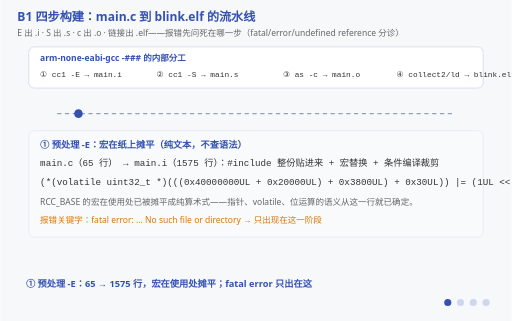
t = 0.00 s
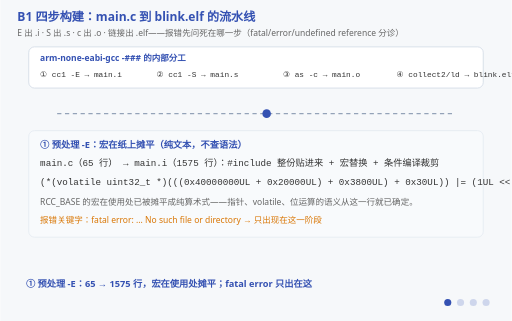
t = 1.76 s
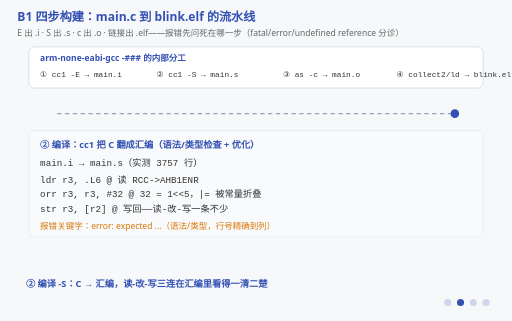
t = 3.52 s
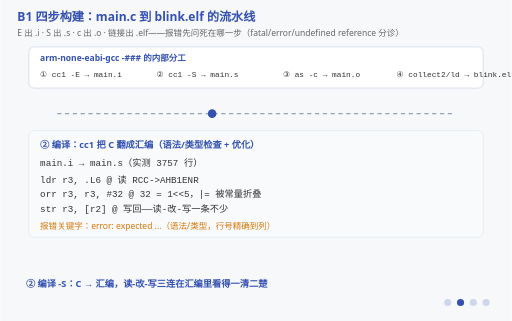
t = 5.25 s
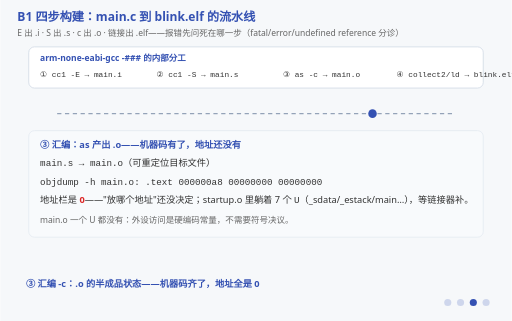
t = 6.75 s
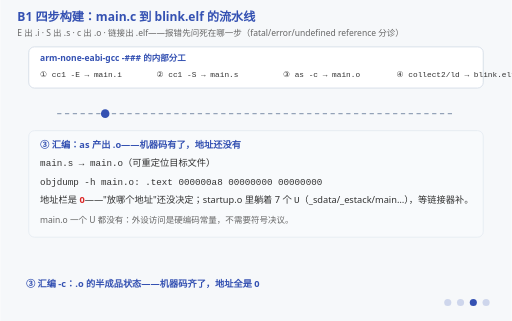
t = 8.25 s

The animated SVG that drew these frames (rendered in a browser with its animation timeline set to each time). Animation: 13 SMIL elements (animate=13); frames cover the first 8.25 s, repeats indefinitely.

<svg xmlns="http://www.w3.org/2000/svg" viewBox="0 0 720 452" font-family="'Segoe UI','Microsoft YaHei',sans-serif">
  <title>B1 四步构建：main.c 到机器码的流水线</title>
  <desc>四阶段动画：gcc 是调度员，把 main.c 变成 blink.elf 拆成四道工序。① 预处理 -E：65 行 main.c 膨胀成 1575 行 main.i，include 展开、宏替换、条件裁剪都是纯文本操作；② 编译 -S：cc1 把 C 翻译成 3757 行 main.s，开时钟那三行 ldr/ldr/orr/str 就是源码 |= 的读-改-写；③ 汇编 -c：as 产出 main.o，机器码有了但地址全是 0——可重定位的半成品；④ 链接：ld 把 main.o 与 startup.o 拼成 blink.elf，按链接脚本把 .text 钉在 0x08000188，U 符号一个个对上。报错分诊：fatal error 是预处理、error 是编译、undefined reference 是链接——报错阶段就是嫌疑人范围。图上有一个真在跑的产品：一份"产物文件"沿流水线从左到右流转，归零后回到起点再来一轮。</desc>
  <rect width="720" height="452" fill="#f6f8fa"/>
  <text x="24" y="30" font-size="17" font-weight="bold" fill="#3451b2">B1 四步构建：main.c 到 blink.elf 的流水线</text>
  <text x="24" y="50" font-size="12" fill="#666">E 出 .i · S 出 .s · c 出 .o · 链接出 .elf——报错先问死在哪一步（fatal/error/undefined reference 分诊）</text>

  <!-- 流水线：四个工序站（常驻） -->
  <rect x="40" y="66" width="640" height="58" rx="8" fill="#ffffff" stroke="#cbd5e1"/>
  <text x="56" y="86" font-size="12" font-weight="bold" fill="#3451b2">arm-none-eabi-gcc -### 的内部分工</text>
  <g font-size="11" font-family="Consolas,monospace" fill="#333">
    <text x="56" y="108">① cc1 -E → main.i</text>
    <text x="220" y="108">② cc1 -S → main.s</text>
    <text x="398" y="108">③ as -c → main.o</text>
    <text x="558" y="108">④ collect2/ld → blink.elf</text>
  </g>

  <!-- 传送带 -->
  <line x1="80" y1="160" x2="640" y2="160" stroke="#94a3b8" stroke-width="2" stroke-dasharray="6 5"/>
  <circle cx="110" cy="160" r="6" fill="#3451b2">
    <animate attributeName="cx" values="110;640;640;110" keyTimes="0;0.88;0.94;1" dur="4s" repeatCount="indefinite"/>
  </circle>

  <!-- 阶段一：预处理 -->
  <g opacity="1">
    <animate attributeName="opacity" calcMode="discrete" values="1;0;0;0;0" keyTimes="0;0.25;0.5;0.75;1" dur="12s" repeatCount="indefinite"/>
    <rect x="40" y="184" width="640" height="150" rx="8" fill="#f8fafc" stroke="#e2e8f0"/>
    <text x="56" y="208" font-size="13" font-weight="bold" fill="#3451b2">① 预处理 -E：宏在纸上摊平（纯文本，不查语法）</text>
    <text x="56" y="234" font-size="13" font-family="Consolas,monospace" fill="#333">main.c（65 行） → main.i（1575 行）：#include 整份贴进来 + 宏替换 + 条件编译裁剪</text>
    <text x="56" y="260" font-size="13" font-family="Consolas,monospace" fill="#333">(*(volatile uint32_t *)(((0x40000000UL + 0x20000UL) + 0x3800UL) + 0x30UL)) |= (1UL &lt;&lt; 5);</text>
    <text x="56" y="288" font-size="12" fill="#666">RCC_BASE 的宏在使用处已被摊平成纯算术式——指针、volatile、位运算的语义从这一行就已确定。</text>
    <text x="56" y="314" font-size="12" fill="#d97706">报错关键字：fatal error: ... No such file or directory → 只出现在这一阶段</text>
  </g>

  <!-- 阶段二：编译 -->
  <g opacity="0">
    <animate attributeName="opacity" calcMode="discrete" values="0;1;0;0;0" keyTimes="0;0.25;0.5;0.75;1" dur="12s" repeatCount="indefinite"/>
    <rect x="40" y="184" width="640" height="150" rx="8" fill="#f8fafc" stroke="#e2e8f0"/>
    <text x="56" y="208" font-size="13" font-weight="bold" fill="#3451b2">② 编译：cc1 把 C 翻成汇编（语法/类型检查 + 优化）</text>
    <text x="56" y="234" font-size="13" font-family="Consolas,monospace" fill="#333">main.i → main.s（实测 3757 行）</text>
    <text x="56" y="258" font-size="13" font-family="Consolas,monospace" fill="#333">ldr r3, .L6    @ 读 RCC-&gt;AHB1ENR</text>
    <text x="56" y="278" font-size="13" font-family="Consolas,monospace" fill="#333">orr r3, r3, #32  @ 32 = 1&lt;&lt;5，|= 被常量折叠</text>
    <text x="56" y="298" font-size="13" font-family="Consolas,monospace" fill="#333">str r3, [r2]   @ 写回——读-改-写一条不少</text>
    <text x="56" y="322" font-size="12" fill="#d97706">报错关键字：error: expected ...（语法/类型，行号精确到列）</text>
  </g>

  <!-- 阶段三：汇编 -->
  <g opacity="0">
    <animate attributeName="opacity" calcMode="discrete" values="0;0;1;0;0" keyTimes="0;0.25;0.5;0.75;1" dur="12s" repeatCount="indefinite"/>
    <rect x="40" y="184" width="640" height="150" rx="8" fill="#f8fafc" stroke="#e2e8f0"/>
    <text x="56" y="208" font-size="13" font-weight="bold" fill="#3451b2">③ 汇编：as 产出 .o——机器码有了，地址还没有</text>
    <text x="56" y="234" font-size="13" font-family="Consolas,monospace" fill="#333">main.s → main.o（可重定位目标文件）</text>
    <text x="56" y="260" font-size="13" font-family="Consolas,monospace" fill="#333">objdump -h main.o:  .text  000000a8  00000000  00000000</text>
    <text x="56" y="286" font-size="13" fill="#333">地址栏是 <tspan fill="#dc2626" font-weight="bold">0</tspan>——"放哪个地址"还没决定；startup.o 里躺着 7 个 <tspan font-family="Consolas,monospace">U</tspan>（_sdata/_estack/main…），等链接器补。</text>
    <text x="56" y="314" font-size="12" fill="#666">main.o 一个 U 都没有：外设访问是硬编码常量，不需要符号决议。</text>
  </g>

  <!-- 阶段四：链接 -->
  <g opacity="0">
    <animate attributeName="opacity" calcMode="discrete" values="0;0;0;1;0" keyTimes="0;0.25;0.5;0.75;1" dur="12s" repeatCount="indefinite"/>
    <rect x="40" y="184" width="640" height="150" rx="8" fill="#f8fafc" stroke="#e2e8f0"/>
    <text x="56" y="208" font-size="13" font-weight="bold" fill="#3451b2">④ 链接：ld 决议符号 + 按链接脚本排座</text>
    <text x="56" y="234" font-size="13" font-family="Consolas,monospace" fill="#333">main.o + startup.o -T stm32f407xx.ld → blink.elf</text>
    <text x="56" y="258" font-size="13" font-family="Consolas,monospace" fill="#333">0 .isr_vector  00000188  08000000  ← 向量表钉在 Flash 起始</text>
    <text x="56" y="278" font-size="13" font-family="Consolas,monospace" fill="#333">1 .text        0000010c  08000188  ← 代码紧随其后</text>
    <text x="56" y="302" font-size="13" fill="#333">U 符号全部对上；main 的地址 0x080001aa 末位 1 = Thumb 标记位。</text>
    <text x="56" y="326" font-size="12" fill="#d97706">报错关键字：undefined reference to '...'——编译已全过，缺的是符号定义</text>
  </g>

  <!-- 阶段字幕 -->
  <g font-size="13" font-weight="bold" fill="#3451b2">
    <g opacity="1"><animate attributeName="opacity" calcMode="discrete" values="1;0;0;0;1" keyTimes="0;0.25;0.5;0.75;1" dur="12s" repeatCount="indefinite"/>
      <text x="36" y="404">① 预处理 -E：65 → 1575 行，宏在使用处摊平；fatal error 只出在这</text></g>
    <g opacity="0"><animate attributeName="opacity" calcMode="discrete" values="0;1;0;0;0" keyTimes="0;0.25;0.5;0.75;1" dur="12s" repeatCount="indefinite"/>
      <text x="36" y="404">② 编译 -S：C → 汇编，读-改-写三连在汇编里看得一清二楚</text></g>
    <g opacity="0"><animate attributeName="opacity" calcMode="discrete" values="0;0;1;0;0" keyTimes="0;0.25;0.5;0.75;1" dur="12s" repeatCount="indefinite"/>
      <text x="36" y="404">③ 汇编 -c：.o 的半成品状态——机器码齐了，地址全是 0</text></g>
    <g opacity="0"><animate attributeName="opacity" calcMode="discrete" values="0;0;0;1;0" keyTimes="0;0.25;0.5;0.75;1" dur="12s" repeatCount="indefinite"/>
      <text x="36" y="404">④ 链接：U 符号对上、.text 钉在 0x08000188——undefined reference 出在这</text></g>
  </g>

  <!-- 阶段指示点 -->
  <g transform="translate(630,426)" fill="#3451b2">
    <circle cx="0" cy="0" r="5"><animate attributeName="opacity" calcMode="discrete" values="1;0.2;0.2;0.2;0.2" keyTimes="0;0.25;0.5;0.75;1" dur="12s" repeatCount="indefinite"/></circle>
    <circle cx="18" cy="0" r="5"><animate attributeName="opacity" calcMode="discrete" values="0.2;1;0.2;0.2;0.2" keyTimes="0;0.25;0.5;0.75;1" dur="12s" repeatCount="indefinite"/></circle>
    <circle cx="36" cy="0" r="5"><animate attributeName="opacity" calcMode="discrete" values="0.2;0.2;1;0.2;0.2" keyTimes="0;0.25;0.5;0.75;1" dur="12s" repeatCount="indefinite"/></circle>
    <circle cx="54" cy="0" r="5"><animate attributeName="opacity" calcMode="discrete" values="0.2;0.2;0.2;1;0.2" keyTimes="0;0.25;0.5;0.75;1" dur="12s" repeatCount="indefinite"/></circle>
  </g>
</svg>
